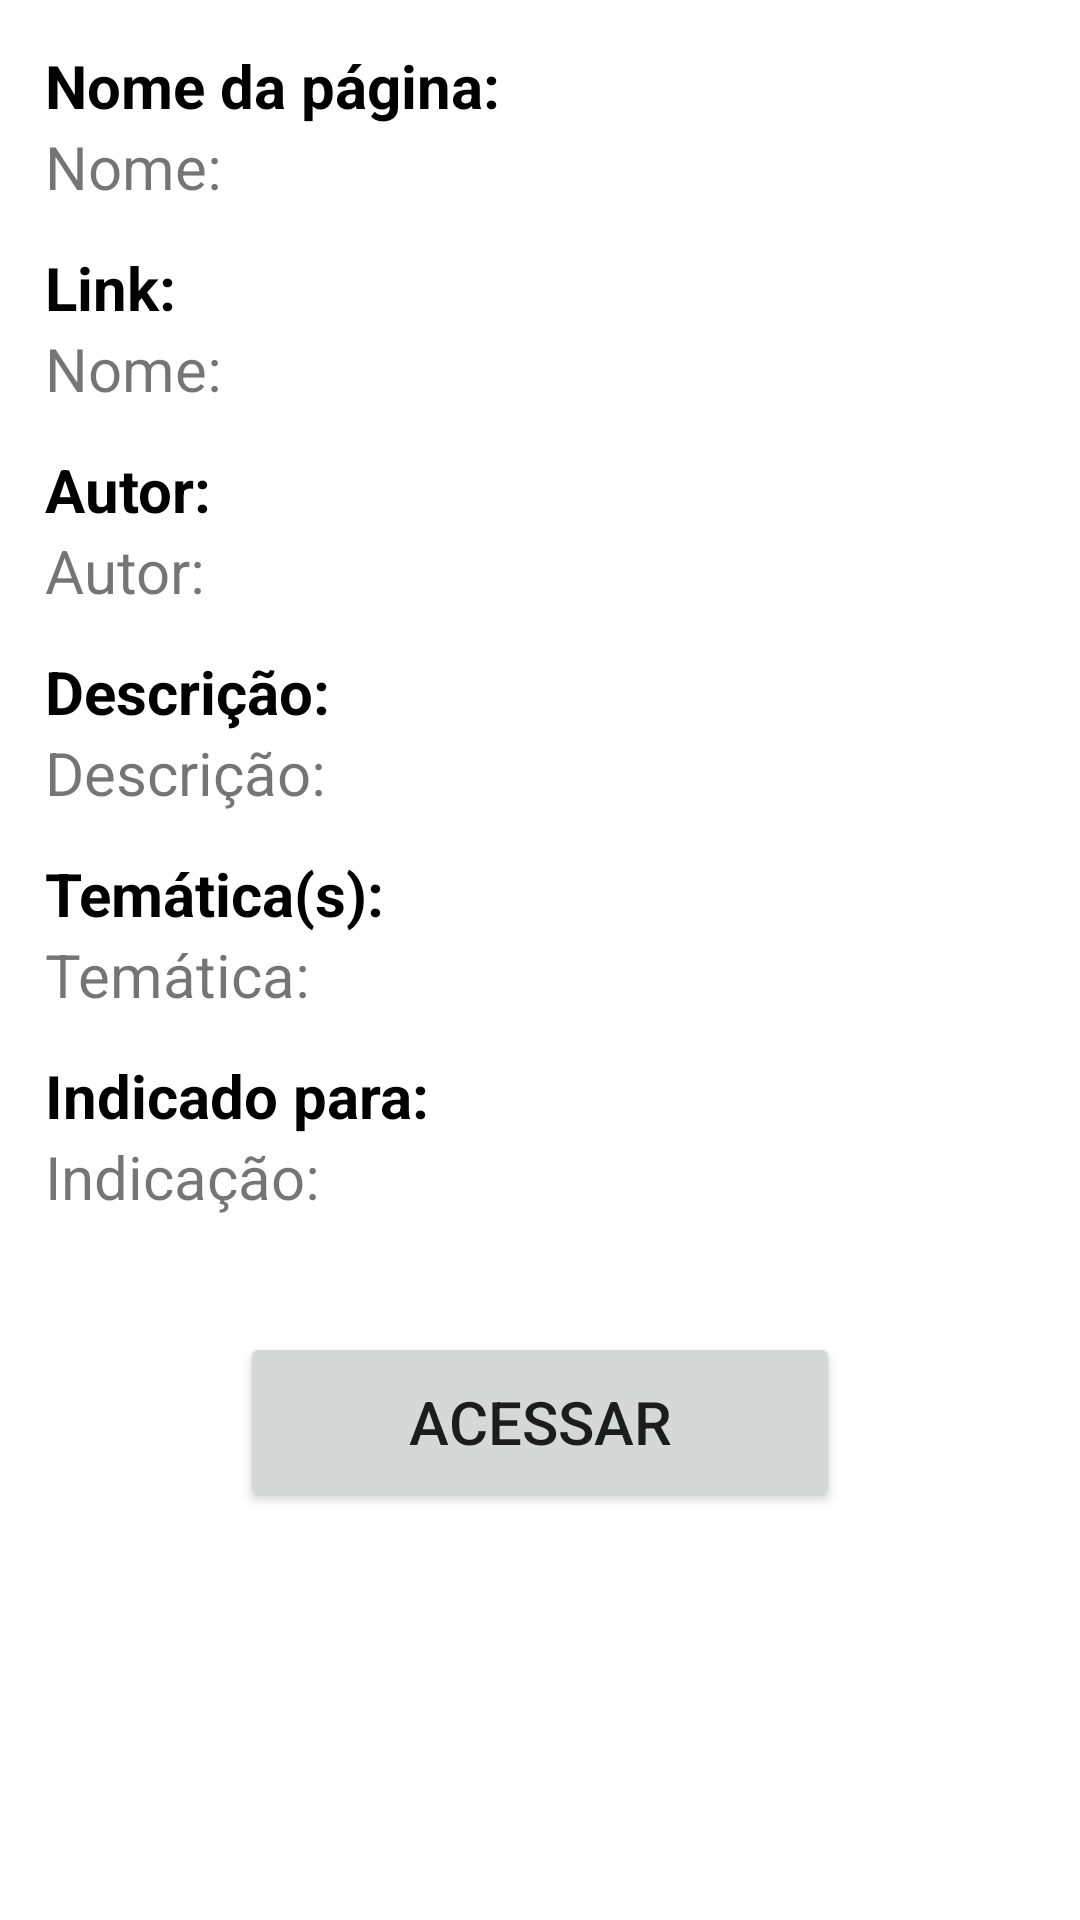

Write the Android layout XML for this screen, with the resource values it uses.
<!-- AndroidManifest.xml: application theme AppTheme -->
<!-- res/layout/content_site_detalhado.xml -->
<?xml version="1.0" encoding="utf-8"?>
<LinearLayout xmlns:android="http://schemas.android.com/apk/res/android"
    xmlns:app="http://schemas.android.com/apk/res-auto"
    xmlns:tools="http://schemas.android.com/tools"
    android:layout_width="match_parent"
    android:layout_height="match_parent"
    android:orientation="vertical"
    app:layout_behavior="@string/appbar_scrolling_view_behavior"
    tools:context=".Site_Detalhado_Activity"
    android:padding="15dp"
    tools:showIn="@layout/activity_site_detalhado">

    <TextView
        android:layout_width="wrap_content"
        android:layout_height="wrap_content"
        android:text="Nome da página: "
        android:textColor="#000000"
        android:textSize="20dp"
        android:textStyle="bold"></TextView>

    <TextView
        android:layout_width="wrap_content"
        android:layout_height="wrap_content"
        android:id="@+id/tvNomeSite"
        android:text="Nome: "
        android:layout_marginBottom="40px"
        android:textSize="20dp"
        ></TextView>

    <TextView
        android:layout_width="wrap_content"
        android:layout_height="wrap_content"
        android:text="Link: "
        android:textColor="#000000"
        android:textSize="20dp"
        android:textStyle="bold"></TextView>

    <TextView
        android:layout_width="wrap_content"
        android:layout_height="wrap_content"
        android:id="@+id/tvLinkSite"
        android:text="Nome: "
        android:layout_marginBottom="40px"
        android:textSize="20dp"
        ></TextView>


    <TextView
        android:layout_width="wrap_content"
        android:layout_height="wrap_content"
        android:text="Autor: "
        android:textColor="#000000"
        android:textSize="20dp"
        android:textStyle="bold"></TextView>

    <TextView
        android:layout_width="wrap_content"
        android:layout_height="wrap_content"
        android:id="@+id/tvAutorSite"
        android:text="Autor: "
        android:layout_marginBottom="40px"
        android:textSize="20dp"
        ></TextView>

    <TextView
        android:layout_width="wrap_content"
        android:layout_height="wrap_content"
        android:text="Descrição: "
        android:textColor="#000000"
        android:textSize="20dp"
        android:textStyle="bold"></TextView>

    <TextView
        android:layout_width="wrap_content"
        android:layout_height="wrap_content"
        android:id="@+id/tvDescricao"
        android:text="Descrição: "
        android:layout_marginBottom="40px"
        android:textSize="20dp"

        ></TextView>

    <TextView
        android:layout_width="wrap_content"
        android:layout_height="wrap_content"
        android:text="Temática(s): "
        android:textColor="#000000"
        android:textSize="20dp"
        android:textStyle="bold"></TextView>

    <TextView
        android:layout_width="wrap_content"
        android:layout_height="wrap_content"
        android:id="@+id/tvTematica"
        android:text="Temática: "
        android:layout_marginBottom="40px"
        android:textSize="20dp"
        ></TextView>

    <TextView
        android:layout_width="wrap_content"
        android:layout_height="wrap_content"
        android:text="Indicado para: "
        android:textColor="#000000"
        android:textSize="20dp"
        android:textStyle="bold"></TextView>
    <TextView
        android:layout_width="wrap_content"
        android:layout_height="wrap_content"
        android:id="@+id/tvIndicacao"
        android:text="Indicação: "
        android:layout_marginBottom="40px"
        android:textSize="20dp"
        ></TextView>
    <Button
        android:layout_gravity="center"
        android:layout_marginTop="25dp"
        android:layout_width="200dp"
        android:layout_height="60dp"
        android:id="@+id/bAcessar"
        android:text="Acessar"
        android:textSize="20dp">
    </Button>
</LinearLayout>
<!-- resources referenced by this layout -->
<resources>

</resources>
